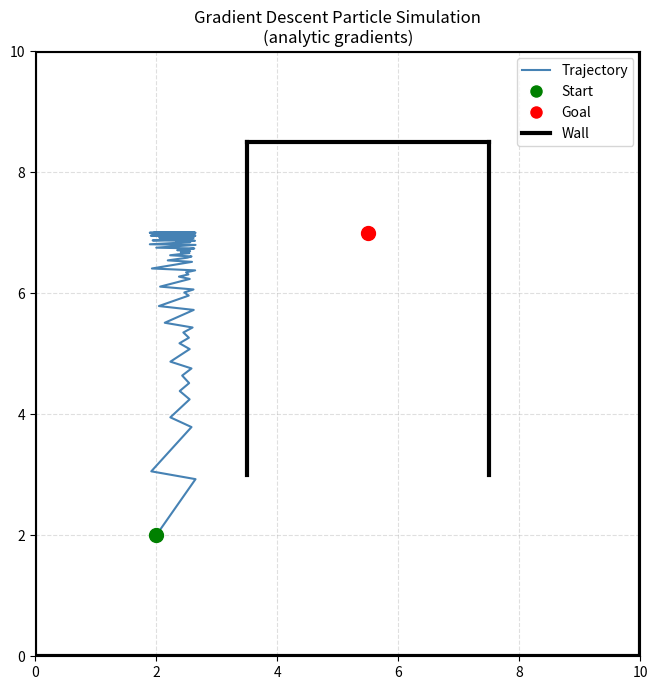
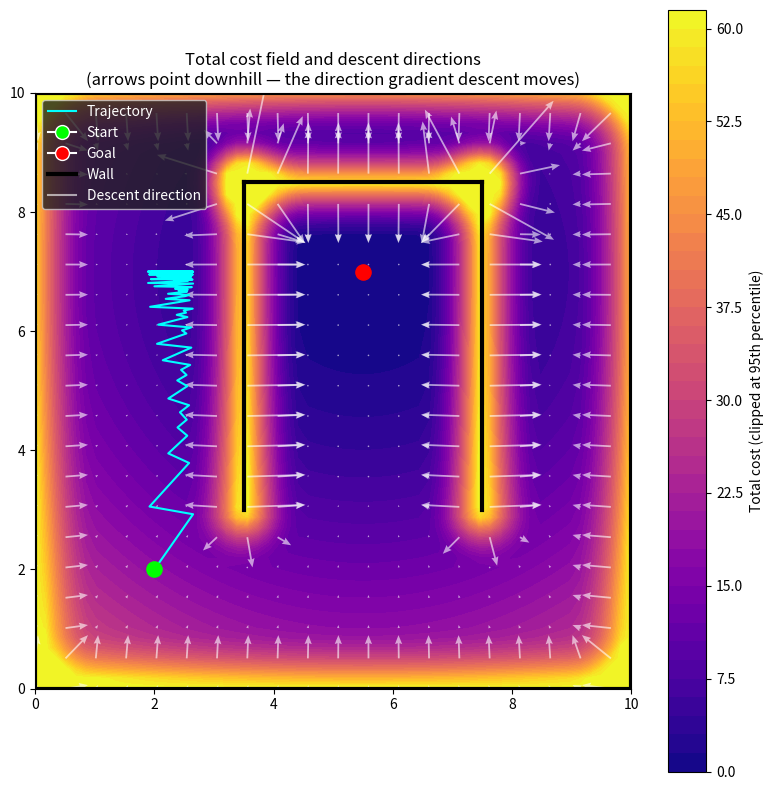
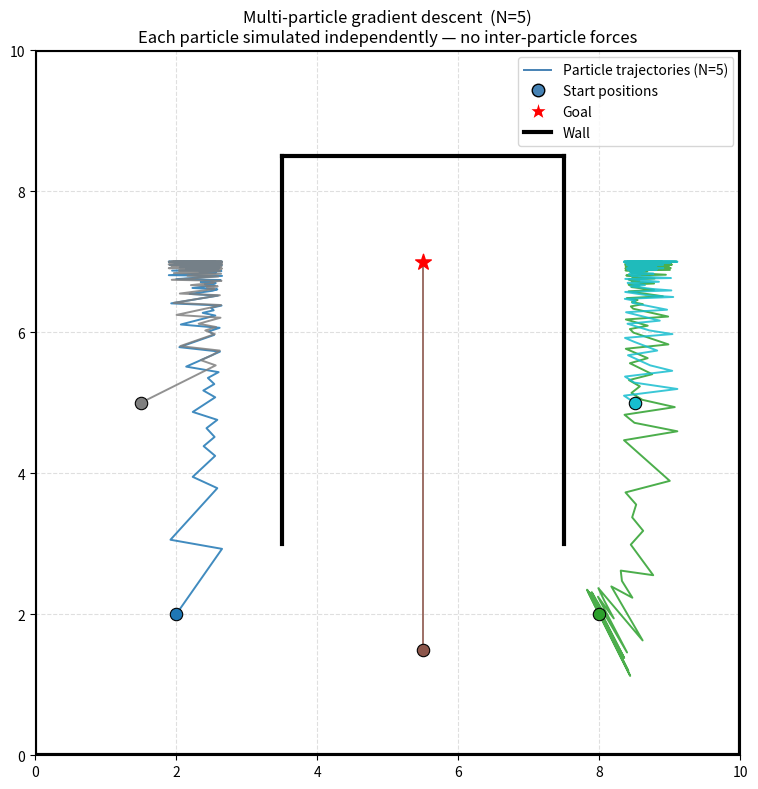
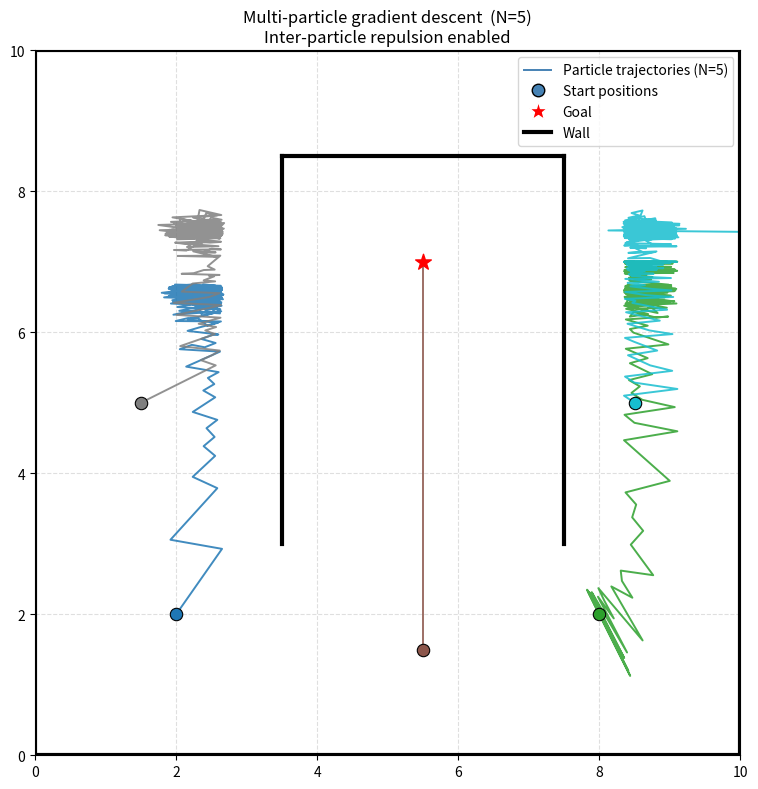

Python code for these plots, in order:
import numpy as np
import matplotlib.pyplot as plt
from matplotlib.lines import Line2D

EPS = 1e-8   # safeguard against division by zero when x lies on the wall


# ─────────────────────────────────────────────
# 1. Goal cost + analytic gradient
# ─────────────────────────────────────────────

def goal_cost(x, g):
    """C_goal = 0.5 * ||x - g||²"""
    diff = x - g
    return 0.5 * np.dot(diff, diff)


def grad_goal(x, g):
    """
    Analytic gradient of C_goal.

    Derivation:
        C_goal = 0.5 * (x - g)·(x - g)
        dC/dx  = (x - g)

    Descending this gradient moves x toward g.
    """
    return x - g


# ─────────────────────────────────────────────
# 2. Point-to-segment: distance + closest point
# ─────────────────────────────────────────────

def point_to_segment(x, a, b):
    """
    Returns (d, p) where:
      d = shortest distance from x to segment [a, b]
      p = closest point on the segment to x

    Steps:
      1. Project (x - a) onto (b - a) to get scalar t.
      2. Clamp t to [0, 1] so p stays on the segment.
      3. p = a + t*(b - a),  d = ||x - p||
    """
    v = b - a
    t = np.dot(x - a, v) / np.dot(v, v)
    t = np.clip(t, 0.0, 1.0)
    p = a + t * v
    d = np.linalg.norm(x - p)
    return d, p


# ─────────────────────────────────────────────
# 3. Wall penalty + analytic gradient
# ─────────────────────────────────────────────

def wall_cost(x, a, b, R, w):
    """
    C_wall = 0.5 * w * (R - d)²   if d < R
           = 0                      otherwise
    """
    d, _ = point_to_segment(x, a, b)
    if d < R:
        return 0.5 * w * (R - d) ** 2
    return 0.0


def grad_wall_penalty(x, a, b, R, w):
    """
    Analytic gradient of C_wall via the chain rule.

    Derivation:
        d      = ||x - p||          (distance to closest point p on segment)

        dC/dd  = -w * (R - d)       (outer derivative of the quadratic)

        dd/dx  = (x - p) / d        (gradient of Euclidean distance)

                 This formula holds whether p is in the segment interior
                 (t clamped) or at an endpoint — in both cases p is fixed
                 relative to the perpendicular direction of x, so the
                 along-segment component vanishes.

        Chain rule:
        grad C_wall = dC/dd * dd/dx
                    = -w * (R - d) * (x - p) / max(d, eps)   if d < R
                    = 0                                        otherwise
    """
    d, p = point_to_segment(x, a, b)
    if d >= R:
        return np.zeros_like(x)
    return -w * (R - d) * (x - p) / max(d, EPS)


# ─────────────────────────────────────────────
# 4. Total cost + total gradient
# ─────────────────────────────────────────────

def total_cost(x, g, walls):
    """Sum of goal cost and all wall penalties."""
    cost = goal_cost(x, g)
    for wall in walls:
        cost += wall_cost(x, wall['a'], wall['b'], wall['R'], wall['w'])
    return cost


def total_gradient(x, g, walls):
    """
    Analytic gradient of the total cost:
        grad C = grad C_goal + sum_i grad C_wall_i
    """
    grad = grad_goal(x, g)
    for wall in walls:
        grad = grad + grad_wall_penalty(x, wall['a'], wall['b'],
                                        wall['R'], wall['w'])
    return grad


# ─────────────────────────────────────────────
# 5. Simulation loop
# ─────────────────────────────────────────────

def run_simulation(x0, g, walls, alpha=0.001, n_steps=500):
    """
    Gradient descent:   x <- x - alpha * grad C(x)

    Uses the fully analytic gradient — no finite differences.
    Wall avoidance emerges purely from cost minimisation.
    """
    x = x0.copy()
    trajectory = [x.copy()]

    for _ in range(n_steps):
        grad = total_gradient(x, g, walls)
        x = x - alpha * grad
        trajectory.append(x.copy())

    return np.array(trajectory)


# ─────────────────────────────────────────────
# 6. Particle-particle repulsion cost + gradient
# ─────────────────────────────────────────────

def particle_repulsion_cost(xi, xj, R_p, w_p):
    """
    Quadratic-band repulsion between two particles.

    C_repel = 0.5 * w_p * (R_p - d)²   if d < R_p
            = 0                          otherwise

    where d = ||xi - xj||.

    Same functional form as the wall penalty — just applied to the
    distance between two particles instead of a point and a segment.
    """
    d = np.linalg.norm(xi - xj)
    if d < R_p:
        return 0.5 * w_p * (R_p - d) ** 2
    return 0.0


def grad_particle_repulsion(xi, xj, R_p, w_p):
    """
    Analytic gradient of C_repel with respect to xi.

    Derivation (chain rule — identical structure to grad_wall_penalty):
        d       = ||xi - xj||

        dC/dd   = -w_p * (R_p - d)          (outer derivative)

        dd/dxi  = (xi - xj) / d             (gradient of Euclidean distance)

        grad_xi C_repel = -w_p * (R_p - d) * (xi - xj) / max(d, EPS)

    Direction: points from xj toward xi, i.e. pushes xi away from xj.
    By Newton's third law symmetry, the gradient w.r.t. xj is the negative.
    """
    d = np.linalg.norm(xi - xj)
    if d >= R_p:
        return np.zeros_like(xi)
    return -w_p * (R_p - d) * (xi - xj) / max(d, EPS)


def total_gradient_with_particles(i, positions, g, walls, R_p, w_p):
    """
    Full gradient for particle i, including inter-particle repulsion.

    grad C_i = grad_goal(x_i, g)
             + sum over all walls:  grad_wall_penalty(x_i, ...)
             + sum over all j ≠ i:  grad_particle_repulsion(x_i, x_j, R_p, w_p)

    Parameters
    ----------
    i         : index of the particle whose gradient we are computing
    positions : (N, 2) array of current particle positions (snapshot)
    g         : goal position
    walls     : list of wall dicts
    R_p       : particle influence radius
    w_p       : particle repulsion weight
    """
    xi   = positions[i]
    grad = total_gradient(xi, g, walls)          # goal + wall terms (existing)

    for j, xj in enumerate(positions):           # add repulsion from every other particle
        if j != i:
            grad = grad + grad_particle_repulsion(xi, xj, R_p, w_p)

    return grad


# ─────────────────────────────────────────────
# 7. Multi-particle simulation (independent)
# ─────────────────────────────────────────────

def run_multi_particle_simulation(starts, g, walls,
                                  alpha=0.05, n_steps=800, tol=0.05):
    """
    Run independent gradient-descent simulations for N particles.

    Each particle sees the same walls and goal and is simulated separately —
    no particle-particle interaction of any kind.

    Parameters
    ----------
    starts  : (N, 2) array or list of 2-element arrays — one start per particle
    g       : goal position shared by all particles
    walls   : list of wall dicts (same format as single-particle version)
    alpha   : gradient descent step size
    n_steps : maximum number of steps per particle
    tol     : early-stop when ||x - g|| < tol (particle has reached the goal)

    Returns
    -------
    trajectories : list of N arrays, each of shape (T_i, 2)
                   T_i may be shorter than n_steps+1 if the particle converged.
    """
    trajectories = []

    for x0 in starts:
        x = np.array(x0, dtype=float)
        traj = [x.copy()]

        for _ in range(n_steps):
            if np.linalg.norm(x - g) < tol:
                break                          # particle reached the goal
            grad = total_gradient(x, g, walls)
            x = x - alpha * grad
            traj.append(x.copy())

        trajectories.append(np.array(traj))

    return trajectories


# ─────────────────────────────────────────────
# 8. Multi-particle simulation WITH repulsion
# ─────────────────────────────────────────────

def run_multi_particle_simulation_with_repulsion(starts, g, walls,
                                                 alpha=0.05, n_steps=800,
                                                 tol=0.05, R_p=0.8, w_p=60.0):
    """
    Gradient-descent simulation for N particles with pairwise repulsion.

    Each step is **synchronous**:
      1. Snapshot all current positions.
      2. Compute every particle's gradient using that snapshot.
      3. Apply all updates simultaneously.

    Why synchronous?
    ----------------
    If we updated particle 1 first and then used its new position to compute
    particle 2's gradient, particle 2 would react to a position that didn't
    exist at the start of the step. This breaks the physical symmetry:
    particle 1 pushes particle 2 based on position A, but particle 2 pushes
    back based on position B (already moved). Synchronous updates ensure both
    particles react to the same shared state.

    Parameters
    ----------
    starts : (N, 2) array — one start position per particle
    g      : shared goal position
    walls  : list of wall dicts
    alpha  : step size
    n_steps: maximum steps
    tol    : stop a particle when ||x - g|| < tol
    R_p    : particle influence radius (repulsion activates when d < R_p)
    w_p    : particle repulsion weight

    Returns
    -------
    trajectories : list of N arrays, each (T_i, 2)
    """
    N = len(starts)
    positions = np.array(starts, dtype=float)       # (N, 2) — current state
    active    = np.ones(N, dtype=bool)              # True while particle still moving

    # Store full trajectory for every particle
    trajectories = [[p.copy()] for p in positions]

    for _ in range(n_steps):
        if not np.any(active):
            break

        # ── Step 1: snapshot ───────────────────────────────────────────────
        snapshot = positions.copy()                 # all gradients read from here

        # ── Step 2: compute all gradients from the snapshot ────────────────
        grads = np.zeros_like(positions)
        for i in range(N):
            if active[i]:
                grads[i] = total_gradient_with_particles(
                    i, snapshot, g, walls, R_p, w_p
                )

        # ── Step 3: apply all updates simultaneously ───────────────────────
        for i in range(N):
            if active[i]:
                positions[i] = positions[i] - alpha * grads[i]
                trajectories[i].append(positions[i].copy())
                if np.linalg.norm(positions[i] - g) < tol:
                    active[i] = False               # this particle has converged

    return [np.array(t) for t in trajectories]


# ─────────────────────────────────────────────
# 9. Plotting
# ─────────────────────────────────────────────

def plot_results(trajectory, x0, g, walls):
    fig, ax = plt.subplots(figsize=(7, 7))

    ax.plot(trajectory[:, 0], trajectory[:, 1],
            color='steelblue', linewidth=1.5, zorder=2)

    ax.scatter(*x0, color='green', s=100, zorder=5)
    ax.scatter(*g,  color='red',   s=100, zorder=5)

    for wall in walls:
        ax.plot([wall['a'][0], wall['b'][0]],
                [wall['a'][1], wall['b'][1]],
                color='black', linewidth=3, zorder=4)

    legend_handles = [
        Line2D([0], [0], color='steelblue', label='Trajectory'),
        Line2D([0], [0], marker='o', color='w', markerfacecolor='green',
               markersize=10, label='Start'),
        Line2D([0], [0], marker='o', color='w', markerfacecolor='red',
               markersize=10, label='Goal'),
        Line2D([0], [0], color='black', linewidth=3, label='Wall'),
    ]
    ax.legend(handles=legend_handles)
    ax.set_xlim(0, 10)
    ax.set_ylim(0, 10)
    ax.set_aspect('equal')
    ax.set_title("Gradient Descent Particle Simulation\n(analytic gradients)")
    ax.grid(True, linestyle='--', alpha=0.4)
    plt.tight_layout()
    plt.show()


# ─────────────────────────────────────────────
# 10. Multi-particle plot
# ─────────────────────────────────────────────

def plot_multi_particle_results(trajectories, starts, g, walls, repulsion=False):
    """
    Plot all particle trajectories together on one axes.

    Parameters
    ----------
    trajectories : list of (T_i, 2) arrays returned by run_multi_particle_simulation
    starts       : (N, 2) array or list used as start positions
    g            : goal position
    walls        : list of wall dicts
    """
    # One colour per particle, cycling through a qualitative palette
    colours = plt.cm.tab10(np.linspace(0, 1, max(len(trajectories), 1)))

    fig, ax = plt.subplots(figsize=(8, 8))

    for i, traj in enumerate(trajectories):
        colour = colours[i % len(colours)]
        ax.plot(traj[:, 0], traj[:, 1], color=colour, linewidth=1.4,
                alpha=0.85, zorder=2)
        # Mark each start with a small filled circle in the same colour
        ax.scatter(*traj[0], color=colour, edgecolors='black',
                   s=80, zorder=5, linewidths=0.8)

    # Goal
    ax.scatter(*g, color='red', s=140, zorder=6, marker='*')

    # Walls
    for wall in walls:
        ax.plot([wall['a'][0], wall['b'][0]],
                [wall['a'][1], wall['b'][1]],
                color='black', linewidth=3, zorder=4)

    legend_handles = [
        Line2D([0], [0], color='steelblue', linewidth=1.4,
               label=f'Particle trajectories (N={len(trajectories)})'),
        Line2D([0], [0], marker='o', color='w', markerfacecolor='steelblue',
               markeredgecolor='black', markersize=9, label='Start positions'),
        Line2D([0], [0], marker='*', color='w', markerfacecolor='red',
               markersize=14, label='Goal'),
        Line2D([0], [0], color='black', linewidth=3, label='Wall'),
    ]
    ax.legend(handles=legend_handles)
    ax.set_xlim(0, 10)
    ax.set_ylim(0, 10)
    ax.set_aspect('equal')
    ax.set_title(f"Multi-particle gradient descent  (N={len(trajectories)})\n"
                 f"{'Inter-particle repulsion enabled' if repulsion else 'Each particle simulated independently — no inter-particle forces'}")
    ax.grid(True, linestyle='--', alpha=0.4)
    plt.tight_layout()
    plt.show()


# ─────────────────────────────────────────────
# 11. Cost field + gradient vector visualisation
# ─────────────────────────────────────────────

def plot_cost_field_and_vectors(x0, g, walls, trajectory=None, grid_n=60):
    """
    Visualise the total cost landscape and the descent direction field.

    Parameters
    ----------
    x0         : start position (plotted in green)
    g          : goal position  (plotted in red)
    walls      : list of wall dicts with 'a','b','R','w'
    trajectory : optional (N,2) array — overlaid in cyan if provided
    grid_n     : number of grid points per axis (higher = finer but slower)

    What each layer shows
    ─────────────────────
    contourf   : total cost value — bright = high cost (near walls or far from
                 goal), dark = low cost (near goal, away from walls)
    quiver     : negative gradient i.e. the direction the particle is pushed
                 at each point. Arrows point downhill on the cost surface.
    """
    xs = np.linspace(0, 10, grid_n)
    ys = np.linspace(0, 10, grid_n)
    XX, YY = np.meshgrid(xs, ys)

    Z = np.zeros_like(XX)
    U = np.zeros_like(XX)   # -grad[0]  (x component of descent direction)
    V = np.zeros_like(XX)   # -grad[1]  (y component of descent direction)

    for i in range(grid_n):
        for j in range(grid_n):
            pos     = np.array([XX[i, j], YY[i, j]])
            Z[i, j] = total_cost(pos, g, walls)
            grad    = total_gradient(pos, g, walls)
            U[i, j] = -grad[0]
            V[i, j] = -grad[1]

    fig, ax = plt.subplots(figsize=(8, 8))

    # Cost contours — clip so wall spikes don't collapse the colour scale
    Z_display = np.clip(Z, 0, np.percentile(Z, 95))
    cf = ax.contourf(XX, YY, Z_display, levels=40, cmap='plasma')
    plt.colorbar(cf, ax=ax, label='Total cost (clipped at 95th percentile)')

    # Descent direction arrows — subsampled so they stay readable
    step = max(1, grid_n // 20)
    ax.quiver(XX[::step, ::step], YY[::step, ::step],
              U[::step, ::step],  V[::step, ::step],
              color='white', alpha=0.6, width=0.003, headwidth=4)

    # Walls
    for wall in walls:
        ax.plot([wall['a'][0], wall['b'][0]],
                [wall['a'][1], wall['b'][1]],
                color='black', linewidth=3, zorder=4)

    # Start and goal
    ax.scatter(*x0, color='lime', s=120, zorder=6)
    ax.scatter(*g,  color='red',  s=120, zorder=6)

    legend_handles = [
        Line2D([0], [0], marker='o', color='w', markerfacecolor='lime',
               markersize=10, label='Start'),
        Line2D([0], [0], marker='o', color='w', markerfacecolor='red',
               markersize=10, label='Goal'),
        Line2D([0], [0], color='black', linewidth=3, label='Wall'),
        Line2D([0], [0], color='white', alpha=0.6, label='Descent direction'),
    ]

    # Optional trajectory overlay
    if trajectory is not None:
        ax.plot(trajectory[:, 0], trajectory[:, 1],
                color='cyan', linewidth=1.5, zorder=5)
        legend_handles.insert(0,
            Line2D([0], [0], color='cyan', linewidth=1.5, label='Trajectory'))

    ax.legend(handles=legend_handles, loc='upper left',
              facecolor='#222', labelcolor='white')
    ax.set_xlim(0, 10)
    ax.set_ylim(0, 10)
    ax.set_aspect('equal')
    ax.set_title("Total cost field and descent directions\n"
                 "(arrows point downhill — the direction gradient descent moves)")
    plt.tight_layout()
    plt.show()


# ─────────────────────────────────────────────
# 12. Main
# ─────────────────────────────────────────────

if __name__ == "__main__":
    g = np.array([5.5, 7.0])   # goal — inside the n-shaped enclosure

    # ── Outer square boundary [0,10]×[0,10] ──────────────────────────────────
    boundary_R = 1.0
    boundary_w = 80.0
    boundary_walls = [
        {'a': np.array([ 0.0,  0.0]), 'b': np.array([10.0,  0.0]),  # bottom
         'R': boundary_R, 'w': boundary_w},
        {'a': np.array([10.0,  0.0]), 'b': np.array([10.0, 10.0]),  # right
         'R': boundary_R, 'w': boundary_w},
        {'a': np.array([10.0, 10.0]), 'b': np.array([ 0.0, 10.0]),  # top
         'R': boundary_R, 'w': boundary_w},
        {'a': np.array([ 0.0, 10.0]), 'b': np.array([ 0.0,  0.0]),  # left
         'R': boundary_R, 'w': boundary_w},
    ]

    # ── n-shaped interior enclosure ───────────────────────────────────────────
    #
    #   (3.5,8.5)────────────(7.5,8.5)   ← top bar
    #      │                     │
    #      │    goal (5.5,7.0)   │
    #      │                     │
    #   (3.5,3.0)           (7.5,3.0)    ← open bottom gap  (y < 3.0)
    #
    interior_R = 1.0
    interior_w = 120.0
    interior_walls = [
        {'a': np.array([3.5, 3.0]), 'b': np.array([3.5, 8.5]),  # left leg
         'R': interior_R, 'w': interior_w},
        {'a': np.array([3.5, 8.5]), 'b': np.array([7.5, 8.5]),  # top bar
         'R': interior_R, 'w': interior_w},
        {'a': np.array([7.5, 8.5]), 'b': np.array([7.5, 3.0]),  # right leg
         'R': interior_R, 'w': interior_w},
    ]

    walls = boundary_walls + interior_walls

    # ── Single-particle run (kept for reference + cost-field debug) ───────────
    x0 = np.array([2.0, 2.0])
    trajectory = run_simulation(x0, g, walls, alpha=0.05, n_steps=800)
    plot_results(trajectory, x0, g, walls)
    plot_cost_field_and_vectors(x0, g, walls, trajectory=trajectory, grid_n=60)

    # ── Multi-particle run ────────────────────────────────────────────────────
    # Particles start from different positions around the n-shape.
    # Each is simulated independently — same walls, same goal, no interaction.
    starts = np.array([
        [2.0, 2.0],   # lower-left  (must go around left leg)
        [8.0, 2.0],   # lower-right (must go around right leg)
        [5.5, 1.5],   # bottom-centre (aligned with the gap)
        [1.5, 5.0],   # left side
        [8.5, 5.0],   # right side
    ])

    # Independent (no repulsion)
    trajectories = run_multi_particle_simulation(
        starts, g, walls, alpha=0.05, n_steps=800, tol=0.05
    )
    plot_multi_particle_results(trajectories, starts, g, walls, repulsion=False)

    # With pairwise repulsion — synchronous updates, same walls and goal
    trajectories_repel = run_multi_particle_simulation_with_repulsion(
        starts, g, walls, alpha=0.05, n_steps=800, tol=0.05,
        R_p=0.8, w_p=60.0
    )
    plot_multi_particle_results(trajectories_repel, starts, g, walls, repulsion=True)
